Image classification data set "Images" (rez151/RoboPuzzler on GitHub). Class labels (6): elefant, frosch, lowe, schmetterling, sonne, vogel.

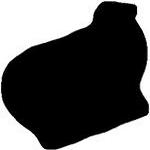
Label: elefant

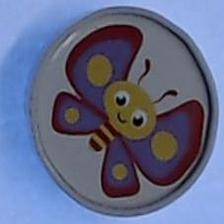
Label: schmetterling

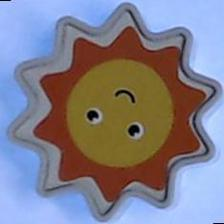
Label: sonne

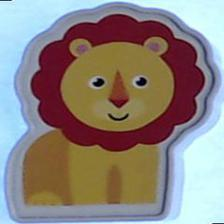
Label: lowe

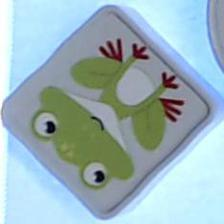
Label: frosch

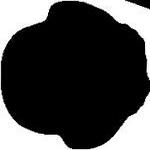
Label: vogel
